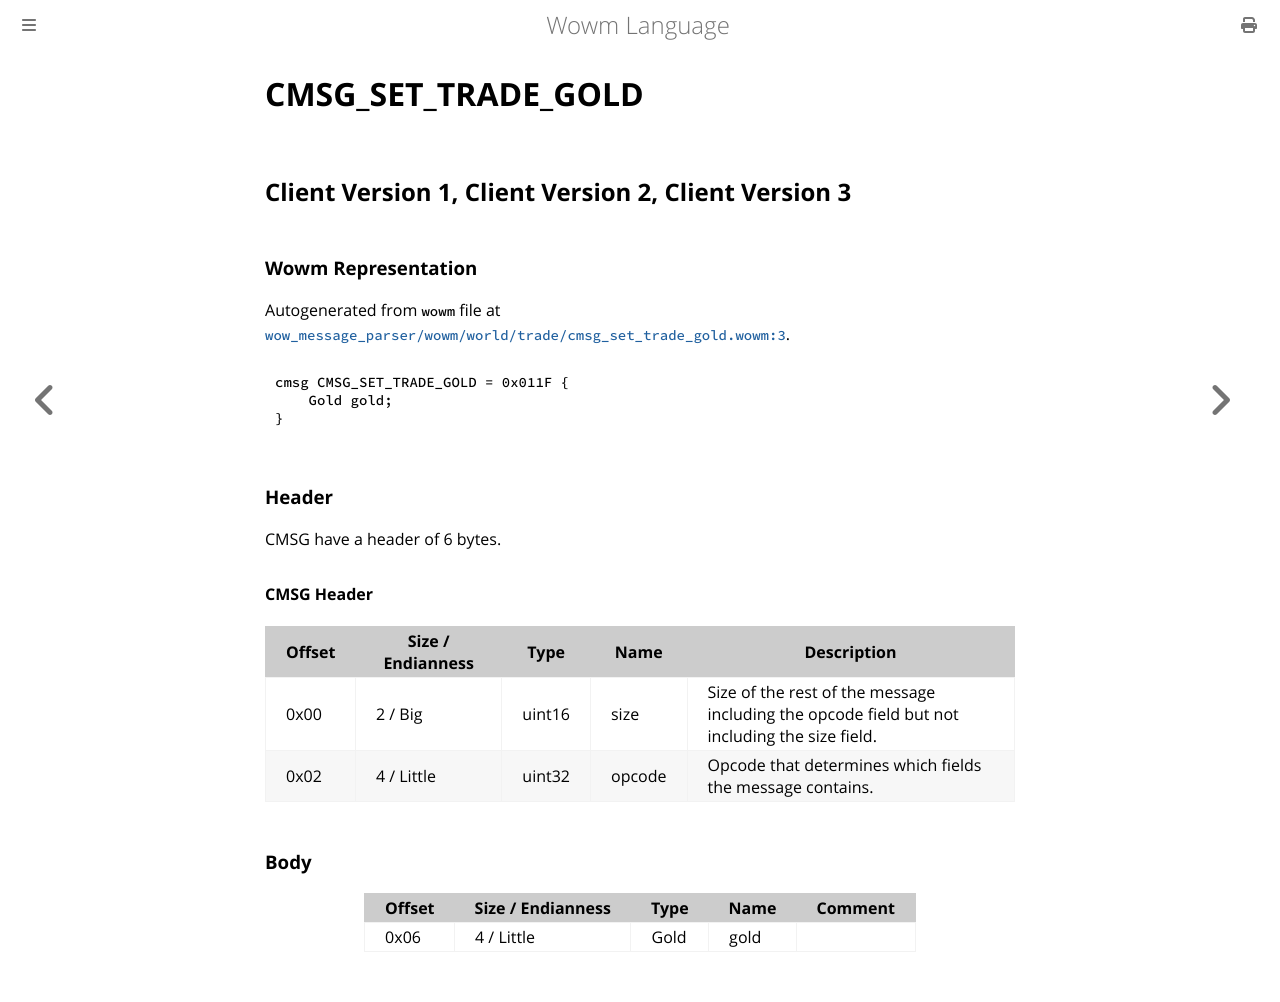

repository: gtker/wow_messages · page: docs/cmsg_set_trade_gold.html · generator: mdbook

# CMSG_SET_TRADE_GOLD

## Client Version 1, Client Version 2, Client Version 3

### Wowm Representation

Autogenerated from `wowm` file at [`wow_message_parser/wowm/world/trade/cmsg_set_trade_gold.wowm:3`](https://github.com/gtker/wow_messages/tree/main/wow_message_parser/wowm/world/trade/cmsg_set_trade_gold.wowm#L3).
```rust,ignore
cmsg CMSG_SET_TRADE_GOLD = 0x011F {
    Gold gold;
}
```
### Header

CMSG have a header of 6 bytes.

#### CMSG Header

| Offset | Size / Endianness | Type   | Name   | Description |
| ------ | ----------------- | ------ | ------ | ----------- |
| 0x00   | 2 / Big           | uint16 | size   | Size of the rest of the message including the opcode field but not including the size field.|
| 0x02   | 4 / Little        | uint32 | opcode | Opcode that determines which fields the message contains.|

### Body

| Offset | Size / Endianness | Type | Name | Comment |
| ------ | ----------------- | ---- | ---- | ------- |
| 0x06 | 4 / Little | Gold | gold |  |
